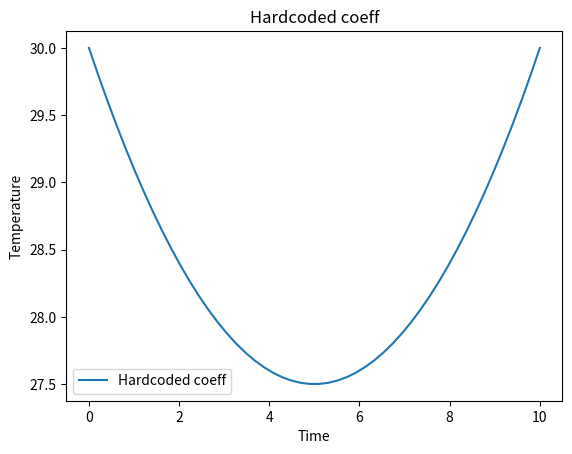

The script that saved this image: (Note: this script raises an exception after producing the figure.)
import numpy as np
import matplotlib.pyplot as plt
def quadratic_models(time,a,b,c):
    temp = a* (time ** 2) + b * time + c
    return temp

time_vals = np.linspace(0,10,50)

def hardcoded() :
    a,b,c = 0.1,-1,30
    temp_hardcoded = quadratic_models(time_vals,a,b,c)
    plt.plot(time_vals,temp_hardcoded,label ='Hardcoded coeff')
    plt.xlabel('Time')
    plt.ylabel('Temperature')
    plt.legend()
    plt.title('Hardcoded coeff')
    plt.show()
    plt.show()

def keyboard() :
    a = float(input("Enter the value of a : "))
    b = float(input("Enter the value of b : "))
    c = float(input("Enter the value of c : "))
    temp_hardcoded = quadratic_models(time_vals,a,b,c)
    plt.plot(time_vals,temp_hardcoded,label ='User Input')
    plt.xlabel('Time')
    plt.ylabel('Temperature')
    plt.legend()
    plt.title('user input')
    plt.show()

def singleset() :
    try:
        with open('single_set.txt', 'r') as file:
            line = file.readline()
            a, b, c = map(float, line.split())
            temperature_file_single = quadratic_models(time_vals, a, b, c)
            plt.plot(time_vals, temperature_file_single, label='Single File Input Coefficients')
    except FileNotFoundError:
        print("The file 'single_set.txt' was not found. Please make sure it exists.")
    plt.xlabel('Time')
    plt.ylabel('Temperature')
    plt.legend()
    plt.title('Single Set')
    plt.show()

def multisetfile() :
    try:
        with open('multi_set.txt', 'r') as file:
            lines = file.readlines()
        
        for i, line in enumerate(lines):
            a, b, c = map(float, line.split())
            temperature_file_multiple = quadratic_models(time_vals, a, b, c)
            plt.plot(time_vals, temperature_file_multiple, label=f'File Input Set {i+1} Coefficients')
    except FileNotFoundError:
        print("The file 'multi_set.txt' was not found. Please make sure it exists.")
    plt.xlabel('Time')
    plt.ylabel('Temperature')
    plt.legend()
    plt.title('Multi Set from File')
    plt.show()

def multiset() :
    sets_of_coefficients = [{0.2,1.5,35},{-0.1,2.0,25},{0.3,-2,30}]
    # Plot each set of coefficients
    for i, (a, b, c) in enumerate(sets_of_coefficients):
        temperature = quadratic_models(time_vals, a, b, c)
        plt.plot(time_vals, temperature, label=f'Set {i+1}: a={a}, b={b}, c={c}')
    plt.xlabel('Time')
    plt.ylabel('Temperature')
    plt.legend()
    plt.title('Multi Set')
    plt.show()

def hardcoded_keyboard() :
    a,b,c = 0.1,-1,30
    temp_hardcoded = quadratic_models(time_vals,a,b,c)
    plt.plot(time_vals,temp_hardcoded,label =f'Hardcoded coeff : a={a}, b={b}, c={c}')
    a = float(input("Enter the value of a : "))
    b = float(input("Enter the value of b : "))
    c = float(input("Enter the value of c : "))
    temp_hardcoded = quadratic_models(time_vals,a,b,c)
    plt.plot(time_vals,temp_hardcoded,label =f'User Input : a={a}, b={b}, c={c}')
    plt.xlabel('Time')
    plt.ylabel('Temperature')
    plt.title("Hardcoded and Input")
    plt.legend()
    plt.show()

def main() :
    hardcoded() #hardcoded values
    keyboard() #user input values
    singleset() #single set from file single_set.txt
    multisetfile() #multi set from file multi_set.txt
    multiset() #multi set declared
    hardcoded_keyboard() #hardcoded and userinput values together
main()
